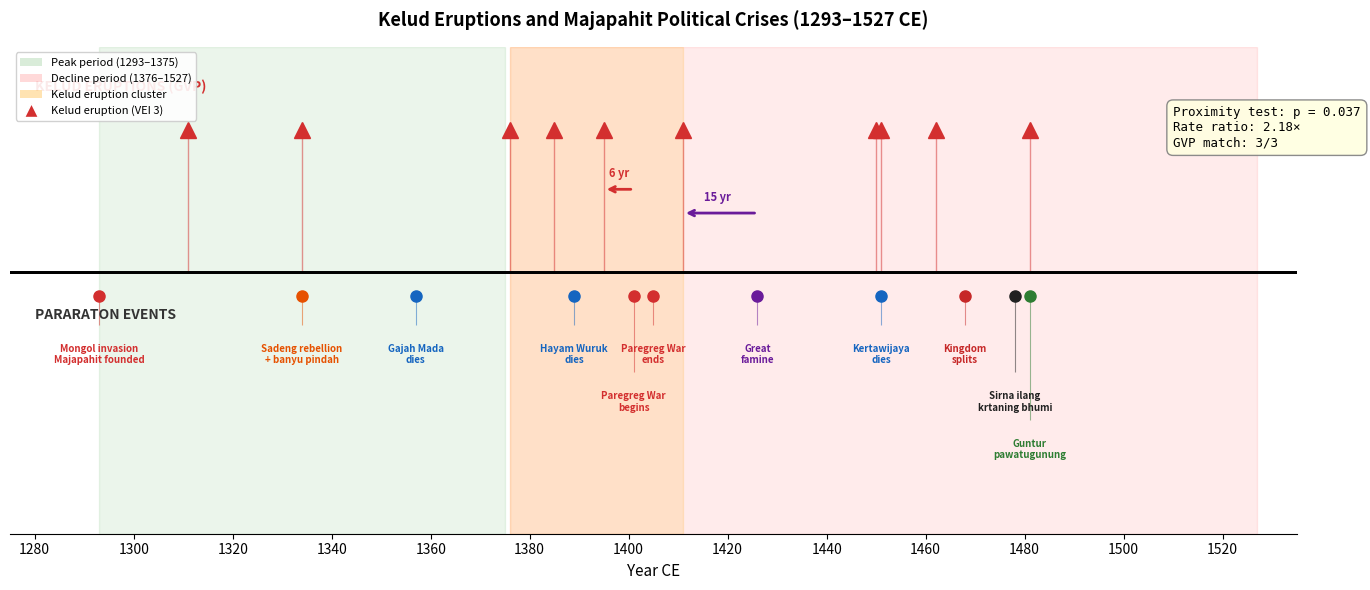

Write the Python code that produced this figure. (Note: this script raises an exception after producing the figure.)
"""
E026 Figure: Kelud Eruptions vs Majapahit Political Crises Timeline

Produces the key visual for P14 — a dual-track timeline showing:
- Top track: Kelud eruptions (from GVP)
- Bottom track: Pararaton political events
- Highlight: the 1376-1411 eruption cluster → Paregreg Civil War window
"""

import sys
import io
sys.stdout = io.TextIOWrapper(sys.stdout.buffer, encoding="utf-8", errors="replace")

import matplotlib
matplotlib.use('Agg')
import matplotlib.pyplot as plt
import matplotlib.patches as mpatches
import numpy as np
from pathlib import Path

# Data
KELUD_ERUPTIONS = [1311, 1334, 1376, 1385, 1395, 1411, 1450, 1451, 1462, 1481]
KELUD_VEI = [3, 3, 3, 3, 3, 3, 3, 3, 3, 3]

CRISES = [
    (1293, "Mongol invasion\nMajapahit founded", "war"),
    (1334, "Sadeng rebellion\n+ banyu pindah", "rebellion"),
    (1357, "Gajah Mada\ndies", "succession"),
    (1389, "Hayam Wuruk\ndies", "succession"),
    (1401, "Paregreg War\nbegins", "war"),
    (1405, "Paregreg War\nends", "war"),
    (1426, "Great\nfamine", "famine"),
    (1451, "Kertawijaya\ndies", "succession"),
    (1468, "Kingdom\nsplits", "civil_conflict"),
    (1478, "Sirna ilang\nkrtaning bhumi", "collapse"),
    (1481, "Guntur\npawatugunung", "geological"),
]

COLOR_MAP = {
    "war": "#d32f2f",
    "rebellion": "#e65100",
    "succession": "#1565c0",
    "famine": "#6a1b9a",
    "civil_conflict": "#c62828",
    "collapse": "#212121",
    "geological": "#2e7d32",
}

fig, ax = plt.subplots(figsize=(14, 6))

# Background shading for periods
ax.axvspan(1293, 1375, alpha=0.08, color='green', label='Peak period')
ax.axvspan(1376, 1527, alpha=0.08, color='red', label='Decline period')

# Eruption cluster highlight
ax.axvspan(1376, 1411, alpha=0.15, color='orange', label='Kelud cluster\n(4 eruptions / 35 yr)')

# Kelud eruptions (top)
for i, (year, vei) in enumerate(zip(KELUD_ERUPTIONS, KELUD_VEI)):
    ax.plot(year, 0.6, marker='^', color='#d32f2f', markersize=12, zorder=5)
    ax.vlines(year, 0, 0.6, color='#d32f2f', linewidth=1, alpha=0.5)

# Crisis events (bottom)
offsets = [-0.3, -0.5, -0.7, -0.9]
used_positions = []
for i, (year, label, typ) in enumerate(CRISES):
    # Stagger labels to avoid overlap
    offset_idx = 0
    for uy, uo in used_positions:
        if abs(year - uy) < 15 and uo == offsets[offset_idx]:
            offset_idx = min(offset_idx + 1, len(offsets) - 1)
    y_pos = offsets[offset_idx]
    used_positions.append((year, y_pos))

    color = COLOR_MAP.get(typ, '#666666')
    ax.plot(year, -0.1, marker='o', color=color, markersize=8, zorder=5)
    ax.vlines(year, y_pos + 0.08, -0.1, color=color, linewidth=0.8, alpha=0.5)
    ax.text(year, y_pos, label, ha='center', va='top', fontsize=7,
            color=color, fontweight='bold')

# Central timeline
ax.axhline(y=0, color='black', linewidth=2)
ax.axhline(y=0, xmin=0, xmax=1, color='black', linewidth=2)

# Labels
ax.text(1280, 0.75, 'KELUD ERUPTIONS (GVP)', fontsize=10, fontweight='bold',
        color='#d32f2f', va='bottom')
ax.text(1280, -0.15, 'PARARATON EVENTS', fontsize=10, fontweight='bold',
        color='#333333', va='top')

# Annotations
ax.annotate('', xy=(1395, 0.35), xytext=(1401, 0.35),
            arrowprops=dict(arrowstyle='->', color='#d32f2f', lw=2))
ax.text(1398, 0.40, '6 yr', ha='center', fontsize=8, color='#d32f2f', fontweight='bold')

ax.annotate('', xy=(1411, 0.25), xytext=(1426, 0.25),
            arrowprops=dict(arrowstyle='->', color='#6a1b9a', lw=2))
ax.text(1418, 0.30, '15 yr', ha='center', fontsize=8, color='#6a1b9a', fontweight='bold')

# Stats box
stats_text = (
    "Proximity test: p = 0.037\n"
    "Rate ratio: 2.18×\n"
    "GVP match: 3/3"
)
props = dict(boxstyle='round,pad=0.5', facecolor='lightyellow', alpha=0.9, edgecolor='gray')
ax.text(1510, 0.7, stats_text, fontsize=9, verticalalignment='top',
        bbox=props, family='monospace')

# Formatting
ax.set_xlim(1275, 1535)
ax.set_ylim(-1.1, 0.95)
ax.set_xlabel('Year CE', fontsize=11)
ax.set_xticks(range(1280, 1540, 20))
ax.set_yticks([])
ax.spines['left'].set_visible(False)
ax.spines['right'].set_visible(False)
ax.spines['top'].set_visible(False)

ax.set_title('Kelud Eruptions and Majapahit Political Crises (1293–1527 CE)',
             fontsize=13, fontweight='bold', pad=15)

# Legend
legend_elements = [
    mpatches.Patch(facecolor='green', alpha=0.15, label='Peak period (1293–1375)'),
    mpatches.Patch(facecolor='red', alpha=0.15, label='Decline period (1376–1527)'),
    mpatches.Patch(facecolor='orange', alpha=0.3, label='Kelud eruption cluster'),
    plt.Line2D([0], [0], marker='^', color='w', markerfacecolor='#d32f2f',
               markersize=10, label='Kelud eruption (VEI 3)'),
]
ax.legend(handles=legend_elements, loc='upper left', fontsize=8, framealpha=0.9)

plt.tight_layout()

# Save
output_dir = Path(__file__).parent / "results"
output_dir.mkdir(exist_ok=True)
fig_path = output_dir / "fig1_kelud_majapahit_timeline.png"
plt.savefig(fig_path, dpi=300, bbox_inches='tight')
print(f"Figure saved to {fig_path}")

# Also save to paper figures directory
paper_fig = Path(__file__).parent.parent.parent / "papers" / "P14_pararaton_collapse" / "figures" / "fig1_timeline.png"
paper_fig.parent.mkdir(parents=True, exist_ok=True)
plt.savefig(paper_fig, dpi=300, bbox_inches='tight')
print(f"Figure copied to {paper_fig}")

# PDF version
fig_pdf = paper_fig.with_suffix('.pdf')
plt.savefig(fig_pdf, bbox_inches='tight')
print(f"PDF saved to {fig_pdf}")

plt.close()
